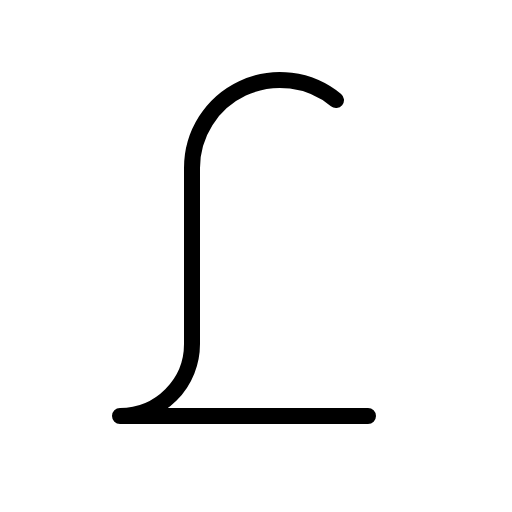
t = 0.00 s
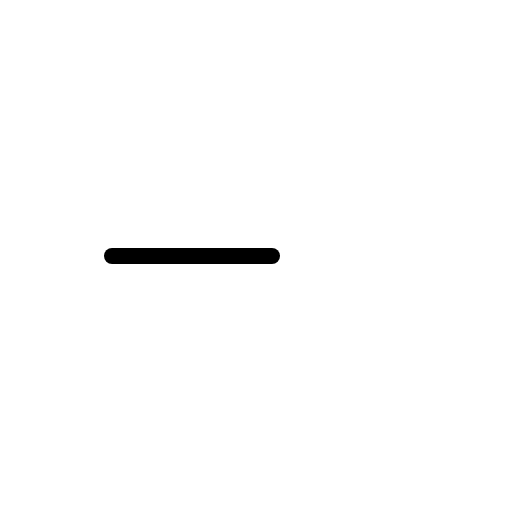
t = 0.30 s
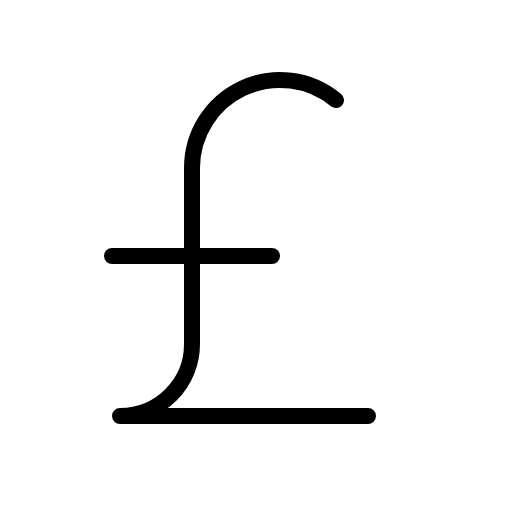
t = 0.68 s
t = 1.05 s: frame unchanged from t = 0.68 s, image omitted
t = 1.43 s: frame unchanged from t = 0.68 s, image omitted

The animated SVG that drew these frames (rendered in a browser with its animation timeline set to each time). Animation: 1 CSS @keyframes rule; one cycle of 1.80 s, repeats indefinitely.

<svg xmlns="http://www.w3.org/2000/svg" viewBox="0 0 256 256">
  <style>
    .draw-line {
      stroke-dasharray: 2000;
      stroke-dashoffset: 0;
    }
    svg:hover .draw-line {
      animation: phosphor-draw-in 1.5s ease-in-out infinite;
    }
    @keyframes phosphor-draw-in {
      0%   { stroke-dashoffset: 2000; }
      100% { stroke-dashoffset: 0; }
    }
  </style><rect width="256" height="256" fill="none"/><line x1="56" y1="128" x2="136" y2="128" fill="none" stroke="currentColor" stroke-linecap="round" stroke-linejoin="round" stroke-width="8" class="draw-line" pathLength="1" style="animation-delay: 0s"/><path d="M184,208H60a36,36,0,0,0,36-36V84a44,44,0,0,1,72-33.95" fill="none" stroke="currentColor" stroke-linecap="round" stroke-linejoin="round" stroke-width="8" class="draw-line" pathLength="1" style="animation-delay: 0.3s"/></svg>
